Dataset: augcxr-dataset (GitHub, jorgeruuiz/B1---Artificial-Intelligence). Classes: normal, pneumonia.

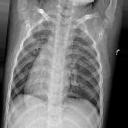
Label: normal

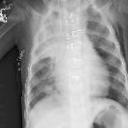
Label: pneumonia

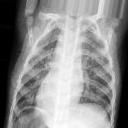
Label: pneumonia

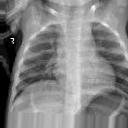
Label: normal

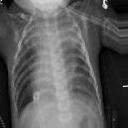
Label: pneumonia

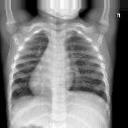
Label: normal
